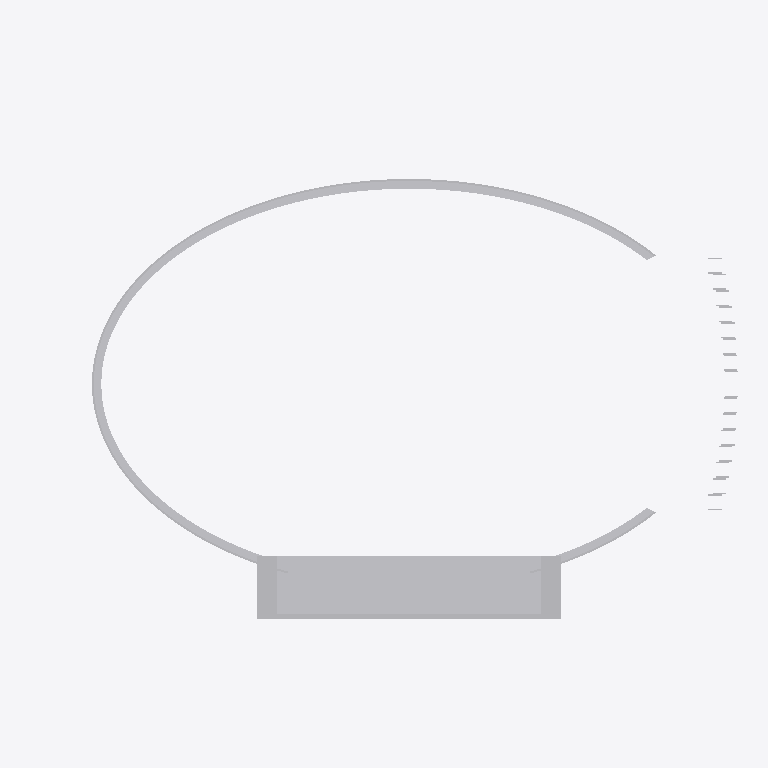
Plan cut of the same IFC building model at storey 'Founders Level 3 (estimated elevation)' (level 20.82 m, cut at 22.22 m), seen from above with north up, elements coloured by IFC class (only those large enough to see are counted): 23 other elements (light grey). Cut surfaces are drawn darker.
Extent 295.6 m × 224.9 m × 50.3 m (x, y, z). Storeys (7): Heritage Concourse (estimated elevation) at 12.42 m; Founders Level 2 (estimated elevation) at 16.62 m; Founders Level 3 (estimated elevation) at 20.82 m; Club Level 4 (estimated elevation) at 25.32 m; Suite Level 5 (estimated elevation) at 32.42 m; Press Level 6 (estimated elevation) at 37.42 m; 1923 Club / rooftop (estimated elevation) at 41.42 m. Elements (111): 111 IfcBuildingElementProxy.

HEADER;
FILE_DESCRIPTION(('ViewDefinition[DesignTransferView]'),'2;1');
FILE_NAME('coliseum-reference-R001.ifc','2026-11-27T15:34:52-08:00',('Independent Coliseum research project'),('Educational reconstruction reference'),'IfcOpenShell 0.9.0.post1','IfcOpenShell 0.9.0.post1','Nobody');
FILE_SCHEMA(('IFC4'));
ENDSEC;
DATA;
#1=IFCPROJECT('2dhj7RzF9JtQQ9jgeTbvfP',$,'Coliseum Reference R001','Independent reconstruction reference; no verified physical +/-0.30 m accuracy; not for construction.',$,$,$,(#10),#5);
#12=IFCSITE('3z3uUpOVbSOvidvmsDE1OV',$,'Local reference site (not georeferenced)',$,$,#20,$,$,$,$,$,$,$,$);
#13=IFCBUILDING('2bw6b1G_TJEQuTleBTbnZu',$,'Los Angeles Memorial Coliseum',$,$,#25,$,$,$,$,$,$);
#26=IFCBUILDINGSTOREY('3L_LwerlTOrOPHjbu9Pj7b',$,'Heritage Concourse (estimated elevation)',$,$,#32,$,$,$,12.4206);
#38=IFCBUILDINGSTOREY('1Nohrt8CrQteW1I7MaMHVh',$,'Founders Level 2 (estimated elevation)',$,$,#43,$,$,$,16.6206);
#49=IFCBUILDINGSTOREY('3lBChGzTrOLhYLYukpRPlV',$,'Founders Level 3 (estimated elevation)',$,$,#54,$,$,$,20.8206);
#60=IFCBUILDINGSTOREY('0bpO7T$gjUyPoLAWHSqVnb',$,'Club Level 4 (estimated elevation)',$,$,#65,$,$,$,25.3206);
#71=IFCBUILDINGSTOREY('1srAYxAhnVrPyDxWvP4W$4',$,'Suite Level 5 (estimated elevation)',$,$,#76,$,$,$,32.4206);
#82=IFCBUILDINGSTOREY('2QidfKw6LQPw952y51iYZw',$,'Press Level 6 (estimated elevation)',$,$,#87,$,$,$,37.4206);
#93=IFCBUILDINGSTOREY('2t_bdqkE9KXP9PbUD6ddEC',$,'1923 Club / rooftop (estimated elevation)',$,$,#98,$,$,$,41.4206);
#75176=IFCBUILDINGELEMENTPROXY('1B985OEXTHShqH7SHeXMB4',$,'Founders Level 3 | estimated elevation',$,'Tower reference component',#75198,#75192,$,$);
#46095=IFCBUILDINGELEMENTPROXY('0h88dcj0fJowmXQUi9NX1P',$,'Estimated bowl band 51 of 80',$,'Bowl reference component',#46988,#46983,$,$);
#44293=IFCBUILDINGELEMENTPROXY('0ShKAUvSTVBAOXYYul5QZ1',$,'Estimated bowl band 49 of 80',$,'Bowl reference component',#45178,#45173,$,$);
#43398=IFCBUILDINGELEMENTPROXY('0iY7v5RTzRdePZ2JrqicXw',$,'Estimated bowl band 48 of 80',$,'Bowl reference component',#44279,#44274,$,$);
#45192=IFCBUILDINGELEMENTPROXY('1LHJA3_GfKYRCvEObN9BbA',$,'Estimated bowl band 50 of 80',$,'Bowl reference component',#46081,#46076,$,$);
#42507=IFCBUILDINGELEMENTPROXY('1SFlo44NTHaeNjbUbUvGhS',$,'Estimated bowl band 47 of 80',$,'Bowl reference component',#43384,#43379,$,$);
#75356=IFCBUILDINGELEMENTPROXY('0rZ3DuaCrR8uqZxtsDvSXx',$,'Estimated tower rear envelope',$,'Tower reference component',#75377,#75372,$,$);
#75391=IFCBUILDINGELEMENTPROXY('3H9liv2AHLiOF$ltJxh7xS',$,'Estimated west tower core',$,'Tower reference component',#75412,#75407,$,$);
#75426=IFCBUILDINGELEMENTPROXY('3ziKwSlOrQcgBiUuT32TCv',$,'Estimated east tower core',$,'Tower reference component',#75447,#75442,$,$);
#77011=IFCBUILDINGELEMENTPROXY('27f6XIgH1MEPe01rrAtSzm',$,'Peristyle arch bay 06',$,'Peristyle reference component',#77300,#77295,$,$);
#78223=IFCBUILDINGELEMENTPROXY('29hZl36_jUv8hz$s9tZsN_',$,'Peristyle arch bay 10',$,'Peristyle reference component',#78512,#78507,$,$);
#75496=IFCBUILDINGELEMENTPROXY('1mrtjl4yPSLvLSC$rto65g',$,'Peristyle arch bay 01',$,'Peristyle reference component',#75785,#75780,$,$);
#76708=IFCBUILDINGELEMENTPROXY('07yOGnSyvKVv0g0W4FjJsg',$,'Peristyle arch bay 05',$,'Peristyle reference component',#76997,#76992,$,$);
#78526=IFCBUILDINGELEMENTPROXY('2O2w7gxprVFQ7I164XJReP',$,'Peristyle arch bay 11',$,'Peristyle reference component',#78815,#78810,$,$);
#79738=IFCBUILDINGELEMENTPROXY('2IKELHPCfLIQf2Iy3q0PW1',$,'Peristyle arch bay 15',$,'Peristyle reference component',#80027,#80022,$,$);
#75799=IFCBUILDINGELEMENTPROXY('2cgaR0vj1RhffJDUuklD19',$,'Peristyle arch bay 02',$,'Peristyle reference component',#76088,#76083,$,$);
#76102=IFCBUILDINGELEMENTPROXY('334_chO9jOVw9jaZMXp9DT',$,'Peristyle arch bay 03',$,'Peristyle reference component',#76391,#76386,$,$);
#76405=IFCBUILDINGELEMENTPROXY('1A88HCpS5Q0fOl31XkuxFY',$,'Peristyle arch bay 04',$,'Peristyle reference component',#76694,#76689,$,$);
#77314=IFCBUILDINGELEMENTPROXY('1foIALwLXMH9g37h6w5CRB',$,'Peristyle arch bay 07',$,'Peristyle reference component',#77603,#77598,$,$);
#77920=IFCBUILDINGELEMENTPROXY('3UUwetjpnUHxuveuFADrMu',$,'Peristyle arch bay 09',$,'Peristyle reference component',#78209,#78204,$,$);
#78829=IFCBUILDINGELEMENTPROXY('3PCogmgiTIOR7iiKCZaF15',$,'Peristyle arch bay 12',$,'Peristyle reference component',#79118,#79113,$,$);
#79132=IFCBUILDINGELEMENTPROXY('1Icmq4esTRxfBgufm9BWk$',$,'Peristyle arch bay 13',$,'Peristyle reference component',#79421,#79416,$,$);
#79435=IFCBUILDINGELEMENTPROXY('24uw1LgKnMFfi6XpPdU3yp',$,'Peristyle arch bay 14',$,'Peristyle reference component',#79724,#79719,$,$);
ENDSEC;
